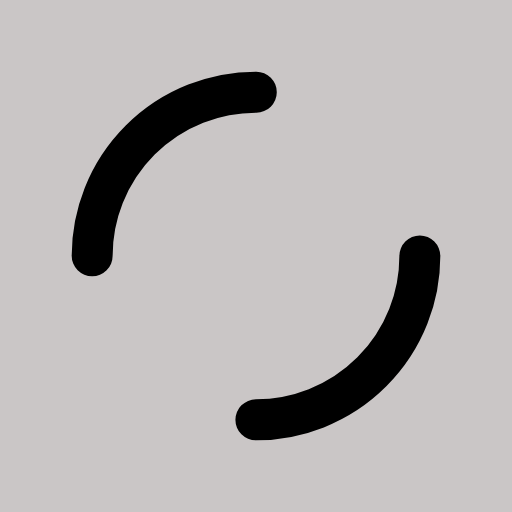
t = 0.00 s
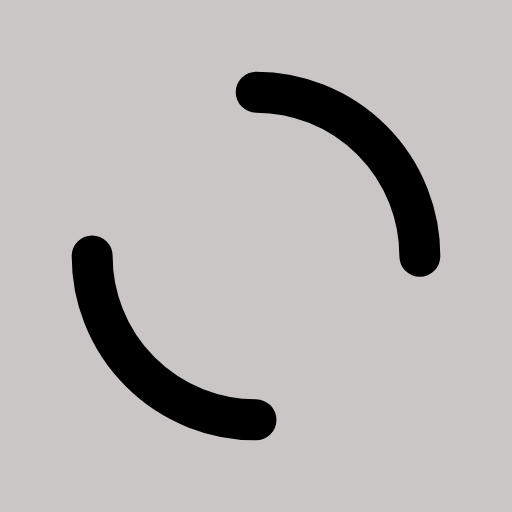
t = 0.25 s
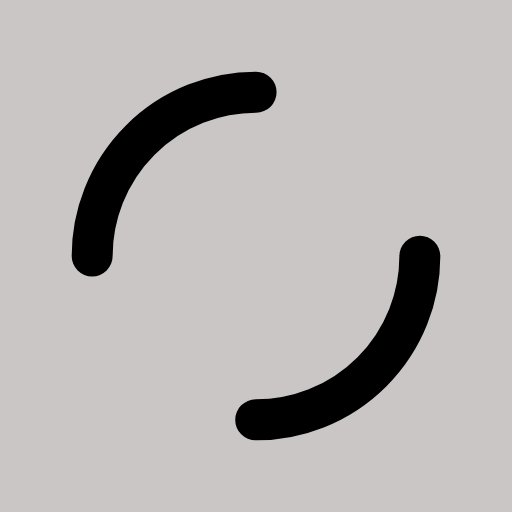
t = 0.50 s
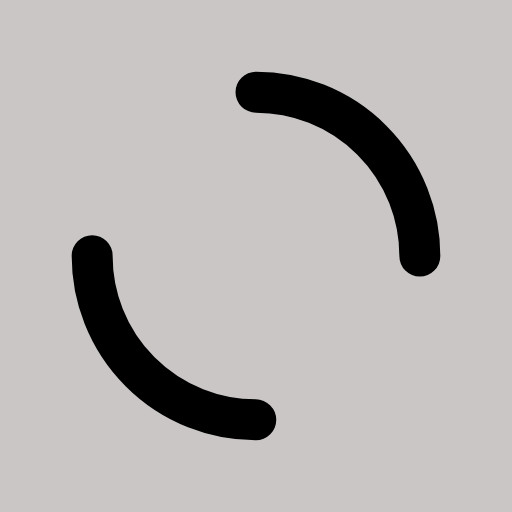
t = 0.75 s

The animated SVG that drew these frames (rendered in a browser with its animation timeline set to each time). Animation: 1 SMIL element (animateTransform=1); one cycle of 1.00 s, repeats indefinitely.

<?xml version="1.0" encoding="utf-8"?>
<svg xmlns="http://www.w3.org/2000/svg" xmlns:xlink="http://www.w3.org/1999/xlink" style="margin: auto; background: rgb(202, 198, 198); display: block; shape-rendering: auto;" width="200px" height="200px" viewBox="0 0 100 100" preserveAspectRatio="xMidYMid">
<circle cx="50" cy="50" r="32" stroke-width="8" stroke="#000000" stroke-dasharray="50.26548245743669 50.26548245743669" fill="none" stroke-linecap="round">
  <animateTransform attributeName="transform" type="rotate" repeatCount="indefinite" dur="1s" keyTimes="0;1" values="0 50 50;360 50 50"></animateTransform>
</circle>
<!-- [ldio] generated by https://loading.io/ --></svg>